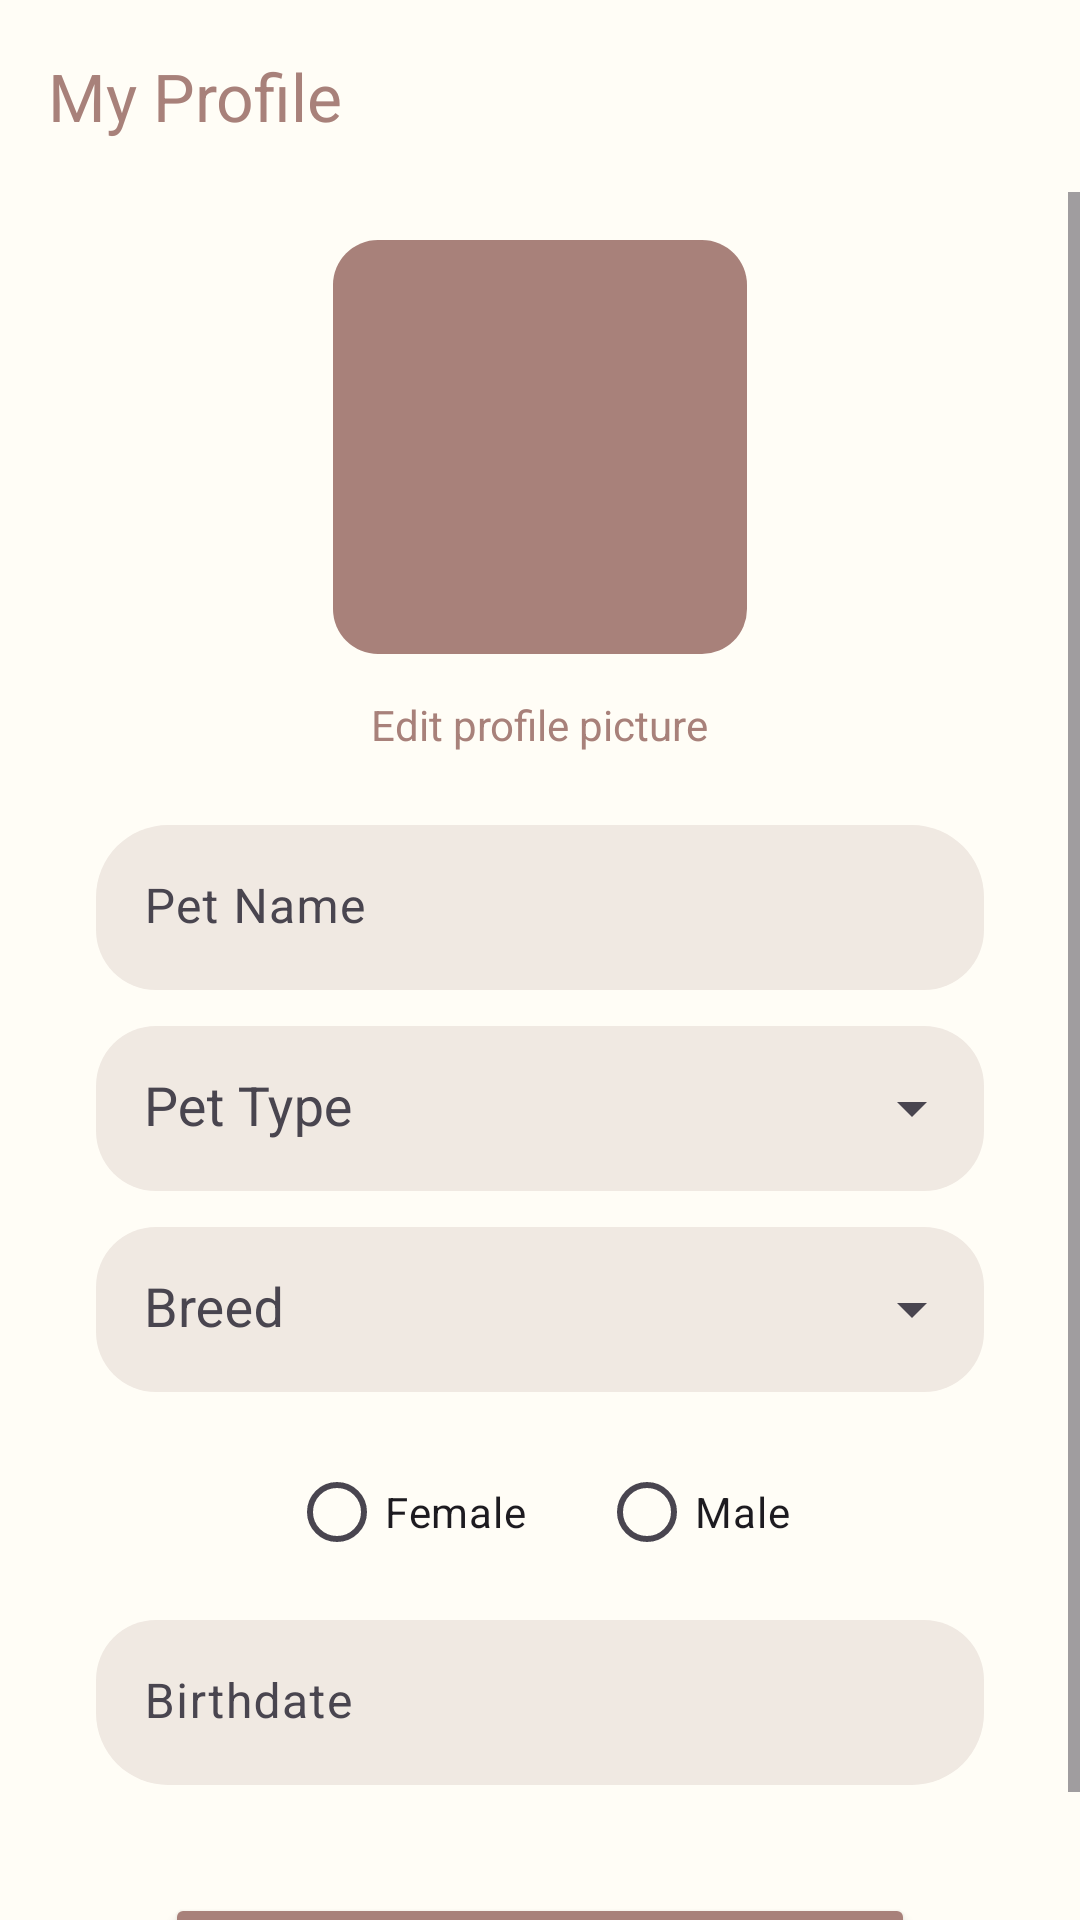

Here is an Android app screen rendered from its layout file. Give the layout XML and the strings, colors and styles it references.
<!-- AndroidManifest.xml: application theme Theme.PetBuddy -->
<!-- res/layout/fragment_edit_pet_profile.xml -->
<?xml version="1.0" encoding="utf-8"?>
<androidx.constraintlayout.widget.ConstraintLayout xmlns:android="http://schemas.android.com/apk/res/android"
    xmlns:tools="http://schemas.android.com/tools"
    android:layout_width="match_parent"
    android:layout_height="match_parent"
    android:background="@color/backgroundColor"
    xmlns:app="http://schemas.android.com/apk/res-auto"
    tools:context=".fragment.EditPetProfileFragment">
    
    <androidx.appcompat.widget.Toolbar
        android:id="@+id/toolbar"
        android:layout_width="match_parent"
        android:layout_height="?attr/actionBarSize"
        app:layout_constraintStart_toStartOf="parent"
        app:layout_constraintTop_toTopOf="parent"
        app:navigationIcon="@drawable/ic_arrow_back"
        app:title="My Profile"
        app:titleTextColor="@color/brown" />
    <ScrollView
        android:layout_width="match_parent"
        android:layout_height="0dp"
        android:fillViewport="true"

        app:layout_constraintTop_toBottomOf="@id/toolbar"
        app:layout_constraintBottom_toBottomOf="parent"
        app:layout_constraintStart_toStartOf="parent"
        app:layout_constraintEnd_toEndOf="parent">
    <LinearLayout
        android:id="@+id/linearLayout2"
        android:layout_width="match_parent"
        android:layout_height="wrap_content"
        android:layout_marginHorizontal="32dp"
        android:gravity="center_horizontal"
        android:orientation="vertical"
        app:layout_constraintTop_toBottomOf="@+id/toolbar"
        tools:layout_editor_absoluteX="32dp">


        

        <com.google.android.material.imageview.ShapeableImageView
            android:id="@+id/imageProfile"
            android:layout_width="150dp"
            android:layout_height="150dp"
            android:layout_marginTop="10dp"
            android:background="@drawable/brown_oval_bg"
            android:padding="6dp"
            android:scaleType="centerCrop"
            android:src="@drawable/pet_placeholder"
            app:layout_constraintEnd_toEndOf="parent"
            app:layout_constraintStart_toStartOf="parent"
            app:layout_constraintTop_toTopOf="parent"
            app:shapeAppearanceOverlay="@style/CircleImage" />

        <TextView
            android:id="@+id/txtEdtProfile"
            android:layout_width="wrap_content"
            android:layout_height="wrap_content"
            android:layout_marginTop="8dp"
            android:text="Edit profile picture"
            android:textColor="@color/brown"
            app:layout_constraintEnd_toEndOf="parent"
            app:layout_constraintStart_toStartOf="parent"
            app:layout_constraintTop_toBottomOf="@id/imageProfile" />

        

        <com.google.android.material.card.MaterialCardView
            android:layout_width="match_parent"
            android:layout_height="wrap_content"
            android:layout_marginTop="24dp"
            android:padding="20dp"
            app:cardBackgroundColor="@color/backgroundColor"
            app:cardCornerRadius="24dp"
            app:cardElevation="0dp"
            app:strokeColor="@android:color/transparent"
            app:strokeWidth="0dp">

            <LinearLayout
                android:layout_width="match_parent"
                android:layout_height="wrap_content"
                android:orientation="vertical">

                

                <com.google.android.material.textfield.TextInputLayout
                    android:id="@+id/petNameLayout"
                    android:layout_width="match_parent"
                    android:layout_height="wrap_content"
                    app:boxBackgroundColor="@color/light_brown"
                    app:boxBackgroundMode="filled"
                    app:boxCornerRadiusBottomEnd="20dp"
                    app:boxCornerRadiusBottomStart="20dp"
                    app:boxCornerRadiusTopEnd="20dp"
                    app:boxCornerRadiusTopStart="20dp"
                    app:boxStrokeWidth="0dp"
                    app:boxStrokeWidthFocused="0dp">

                    <com.google.android.material.textfield.TextInputEditText
                        android:id="@+id/crePUser"
                        android:layout_width="match_parent"
                        android:layout_height="55dp"
                        android:background="@null"
                        android:hint="Pet Name"
                        android:paddingHorizontal="16dp" />

                </com.google.android.material.textfield.TextInputLayout>

                

                <com.google.android.material.textfield.TextInputLayout
                    android:id="@+id/petTypeLayout"
                    android:layout_width="match_parent"
                    android:layout_height="wrap_content"
                    android:layout_marginTop="12dp"
                    app:boxBackgroundColor="@color/light_brown"
                    app:boxBackgroundMode="filled"
                    app:boxCornerRadiusBottomEnd="20dp"
                    app:boxCornerRadiusBottomStart="20dp"
                    app:boxCornerRadiusTopEnd="20dp"
                    app:boxCornerRadiusTopStart="20dp"
                    app:boxStrokeWidth="0dp"
                    app:boxStrokeWidthFocused="0dp"
                    app:endIconMode="dropdown_menu">

                    <com.google.android.material.textfield.MaterialAutoCompleteTextView
                        android:id="@+id/petDropdown"
                        android:layout_width="match_parent"
                        android:layout_height="55dp"
                        android:background="@null"
                        android:hint="Pet Type"
                        android:inputType="none"
                        android:paddingHorizontal="16dp" />

                </com.google.android.material.textfield.TextInputLayout>

                

                <com.google.android.material.textfield.TextInputLayout
                    android:id="@+id/breedLayout"
                    android:layout_width="match_parent"
                    android:layout_height="wrap_content"
                    android:layout_marginTop="12dp"
                    app:boxBackgroundColor="@color/light_brown"
                    app:boxBackgroundMode="filled"
                    app:boxCornerRadiusBottomEnd="20dp"
                    app:boxCornerRadiusBottomStart="20dp"
                    app:boxCornerRadiusTopEnd="20dp"
                    app:boxCornerRadiusTopStart="20dp"
                    app:boxStrokeWidth="0dp"
                    app:boxStrokeWidthFocused="0dp"
                    app:endIconMode="dropdown_menu">

                    <com.google.android.material.textfield.MaterialAutoCompleteTextView
                        android:id="@+id/breedDropdown"
                        android:layout_width="match_parent"
                        android:layout_height="55dp"
                        android:background="@null"
                        android:hint="Breed"
                        android:inputType="text"
                        android:paddingHorizontal="16dp" />

                </com.google.android.material.textfield.TextInputLayout>

                

                <RadioGroup
                    android:id="@+id/radioGroupSex"
                    android:layout_width="match_parent"
                    android:layout_height="wrap_content"
                    android:layout_marginTop="16dp"
                    android:gravity="center"
                    android:orientation="horizontal">

                    <RadioButton
                        android:id="@+id/radioFemale"
                        android:layout_width="wrap_content"
                        android:layout_height="wrap_content"
                        android:text="Female" />

                    <RadioButton
                        android:id="@+id/radioMale"
                        android:layout_width="wrap_content"
                        android:layout_height="wrap_content"
                        android:layout_marginStart="24dp"
                        android:text="Male" />

                </RadioGroup>

                

                <com.google.android.material.textfield.TextInputLayout
                    android:id="@+id/birthLayout"
                    android:layout_width="match_parent"
                    android:layout_height="wrap_content"
                    android:layout_marginTop="12dp"
                    app:boxBackgroundColor="@color/light_brown"
                    app:boxBackgroundMode="filled"
                    app:boxCornerRadiusBottomEnd="20dp"
                    app:boxCornerRadiusBottomStart="20dp"
                    app:boxCornerRadiusTopEnd="20dp"
                    app:boxCornerRadiusTopStart="20dp"
                    app:boxStrokeWidth="0dp"
                    app:boxStrokeWidthFocused="0dp">

                    <com.google.android.material.textfield.TextInputEditText
                        android:id="@+id/petDate"
                        android:layout_width="match_parent"
                        android:layout_height="55dp"
                        android:background="@null"
                        android:clickable="true"
                        android:focusable="false"
                        android:hint="Birthdate"
                        android:paddingHorizontal="16dp" />

                </com.google.android.material.textfield.TextInputLayout>

            </LinearLayout>

        </com.google.android.material.card.MaterialCardView>
        
        <Button
            android:id="@+id/btnSaveChanges"
            android:layout_width="250dp"
            android:layout_height="55dp"
            android:layout_marginHorizontal="60dp"
            android:layout_marginTop="36dp"
            android:backgroundTint="@color/brown"
            android:elevation="4dp"
            android:text="Save changes"
            android:textColor="#FFFFFF"
            android:textSize="18sp"
            app:layout_constraintTop_toBottomOf="@+id/linearLayout2" />

    </LinearLayout>

    </ScrollView>
</androidx.constraintlayout.widget.ConstraintLayout>
<!-- resources referenced by this layout -->
<resources>
  <color name="backgroundColor">#FFFDF6</color>
  <color name="brown">#A8817A</color>
  <color name="light_brown">#F0E9E2</color>
  <!-- drawable brown_oval_bg (drawable) -->
  <?xml version="1.0" encoding="utf-8"?>
  <selector xmlns:android="http://schemas.android.com/apk/res/android">
      <item>
          <shape android:shape="oval">
              <corners android:radius="15dp"/>
  
              <solid android:color="@color/brown"></solid>
          </shape>
      </item>
  </selector>
  <!-- drawable pet_placeholder (drawable) -->
  <?xml version="1.0" encoding="utf-8"?>
  <selector xmlns:android="http://schemas.android.com/apk/res/android">
      <item>
          <shape android:shape="rectangle">
              <corners android:radius="15dp"/>
              <solid android:color="@color/brown"></solid>
          </shape>
      </item>
  </selector>
  <style name="Theme.PetBuddy" parent="Base.Theme.PetBuddy" />
  <style name="Base.Theme.PetBuddy" parent="Theme.Material3.DayNight.NoActionBar">
  
          
          <item name="android:windowSplashScreenBackground" tools:targetApi="31">@android:color/white</item>
  
          <item name="android:windowSplashScreenAnimatedIcon" tools:targetApi="31">@mipmap/ic_launcher</item>
  
          <item name="android:windowSplashScreenIconBackgroundColor" tools:targetApi="31">@android:color/transparent</item>
  
      </style>
</resources>
